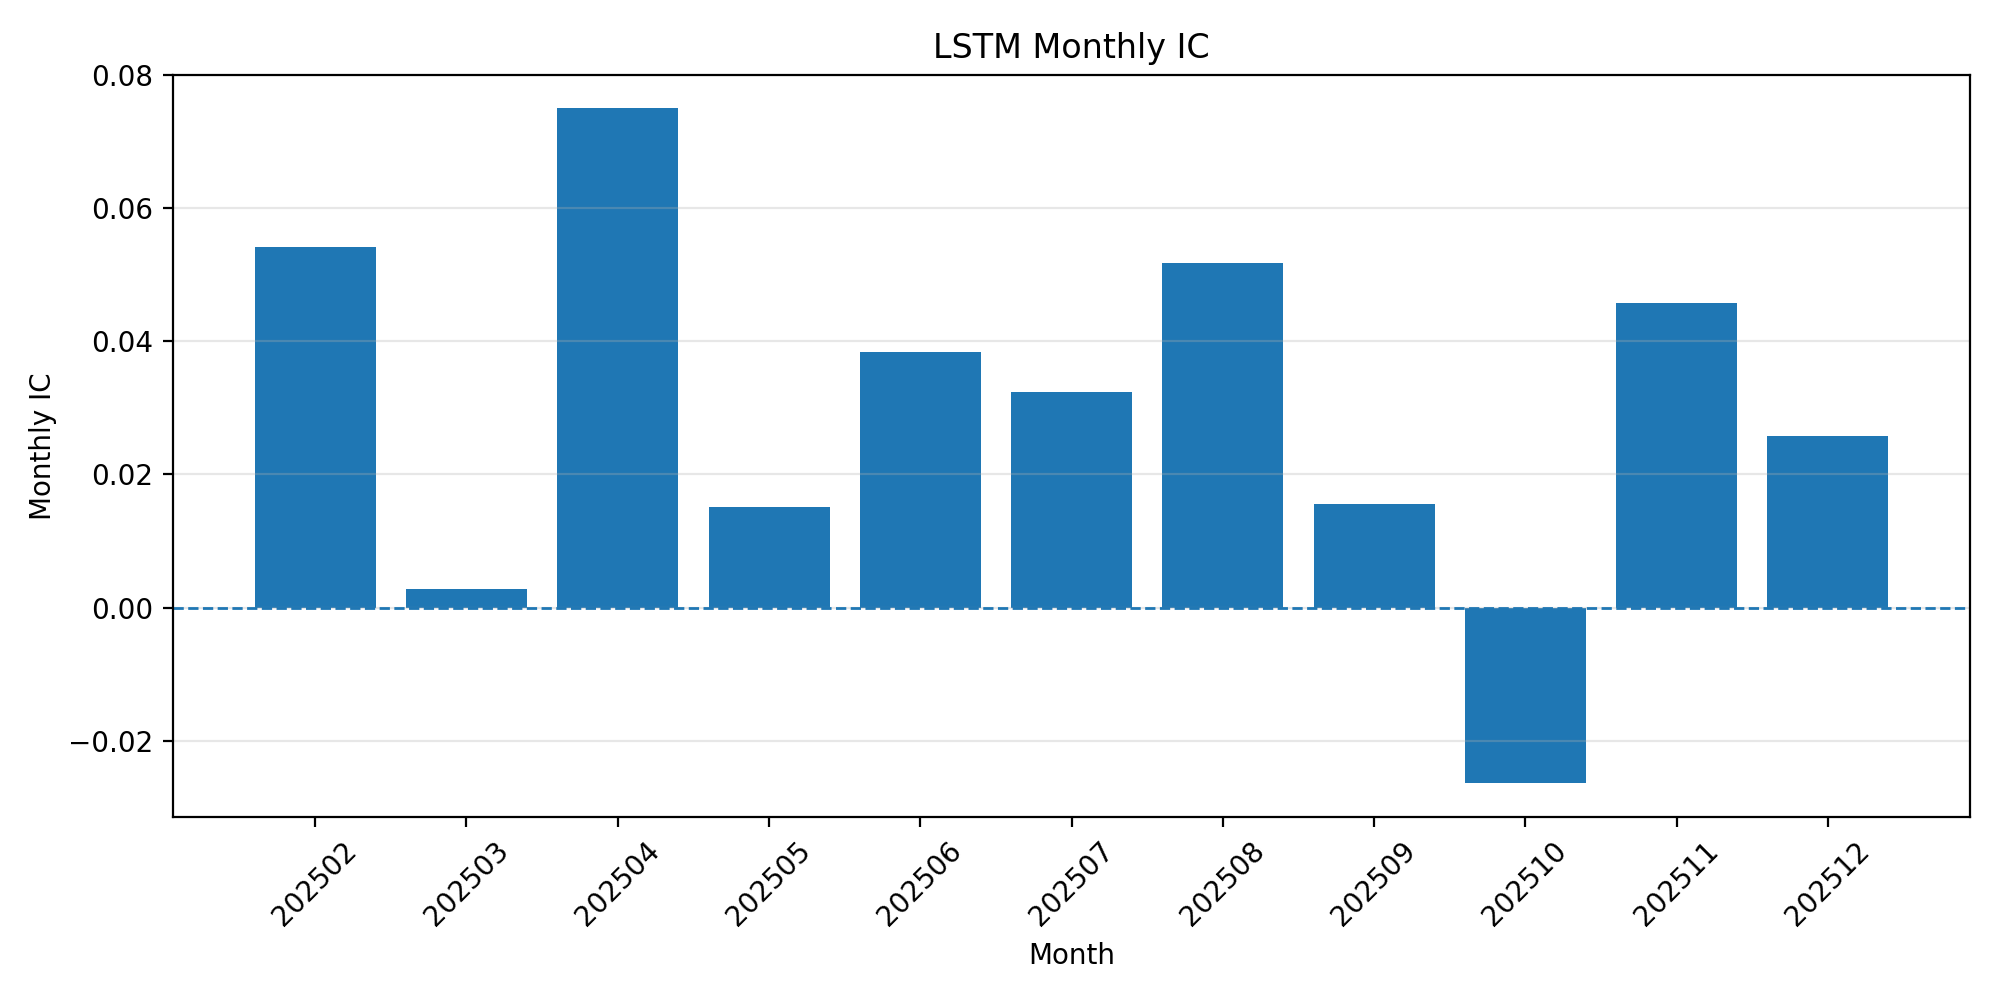

The data file committed next to this chart (first rows):
month, monthly_ic, monthly_rank_ic
202502, 0.05411, 0.07476
202503, 0.002753, -0.02505
202504, 0.07494, 0.03913
202505, 0.01513, -0.01766
202506, 0.03832, 0.006362
202507, 0.03238, 0.0121
202508, 0.05171, 0.03707
202509, 0.01549, -0.007217
202510, -0.02637, -0.03938
202511, 0.04579, 0.03428
202512, 0.02573, -0.01294
